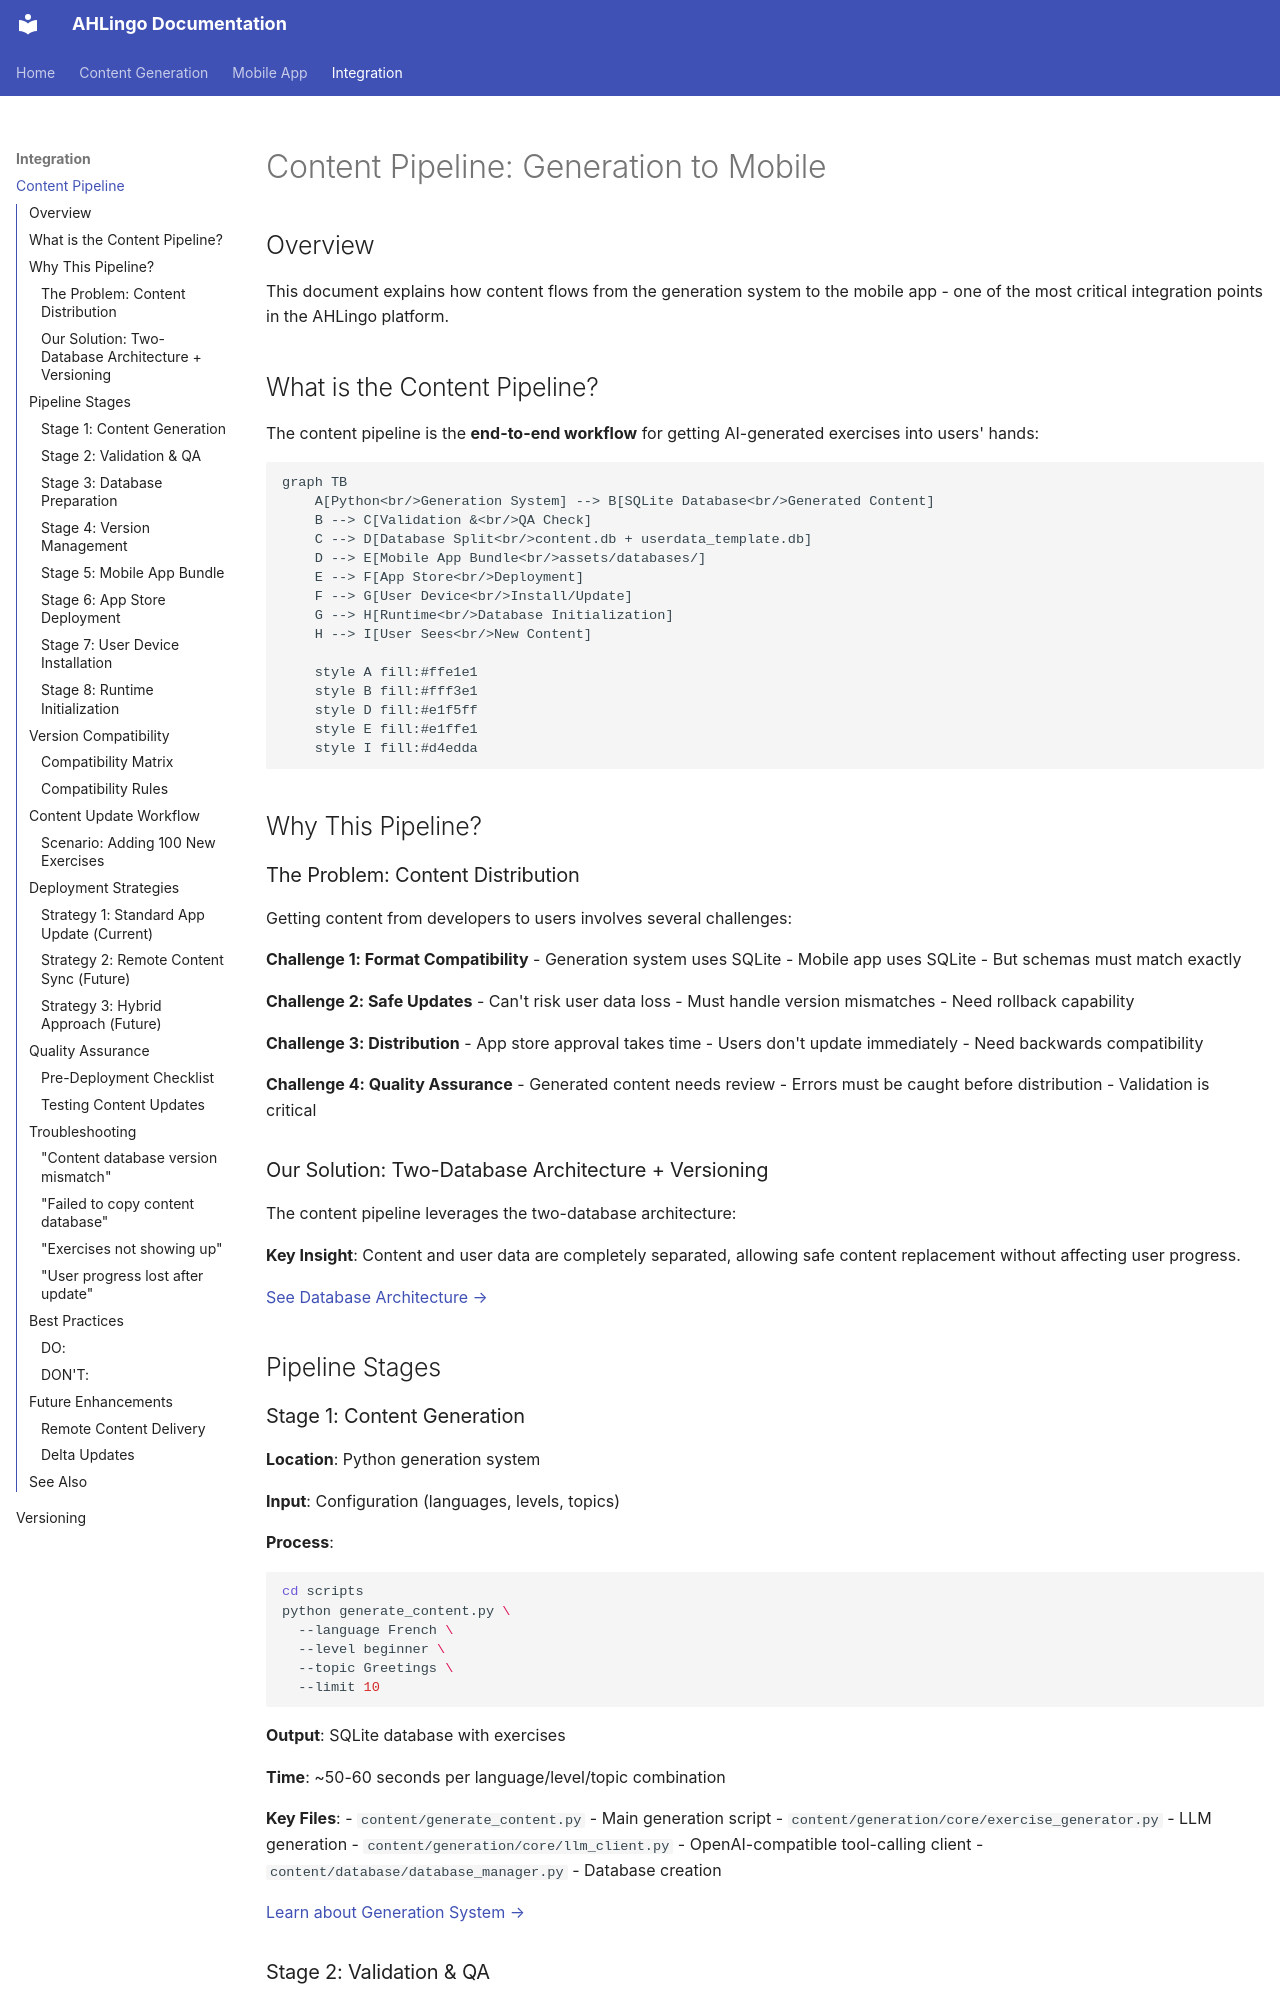

repository: AoifeHughes/ahlingo · page: integration/content-pipeline/index.html · generator: mkdocs

# Content Pipeline: Generation to Mobile

## Overview

This document explains how content flows from the generation system to the mobile app - one of the most critical integration points in the AHLingo platform.

## What is the Content Pipeline?

The content pipeline is the **end-to-end workflow** for getting AI-generated exercises into users' hands:

```mermaid
graph TB
    A[Python<br/>Generation System] --> B[SQLite Database<br/>Generated Content]
    B --> C[Validation &<br/>QA Check]
    C --> D[Database Split<br/>content.db + userdata_template.db]
    D --> E[Mobile App Bundle<br/>assets/databases/]
    E --> F[App Store<br/>Deployment]
    F --> G[User Device<br/>Install/Update]
    G --> H[Runtime<br/>Database Initialization]
    H --> I[User Sees<br/>New Content]

    style A fill:#ffe1e1
    style B fill:#fff3e1
    style D fill:#e1f5ff
    style E fill:#e1ffe1
    style I fill:#d4edda
```

## Why This Pipeline?

### The Problem: Content Distribution

Getting content from developers to users involves several challenges:

**Challenge 1: Format Compatibility**
- Generation system uses SQLite
- Mobile app uses SQLite
- But schemas must match exactly

**Challenge 2: Safe Updates**
- Can't risk user data loss
- Must handle version mismatches
- Need rollback capability

**Challenge 3: Distribution**
- App store approval takes time
- Users don't update immediately
- Need backwards compatibility

**Challenge 4: Quality Assurance**
- Generated content needs review
- Errors must be caught before distribution
- Validation is critical

### Our Solution: Two-Database Architecture + Versioning

The content pipeline leverages the two-database architecture:

**Key Insight**: Content and user data are completely separated, allowing safe content replacement without affecting user progress.

[See Database Architecture →](../mobile/database.md)

## Pipeline Stages
